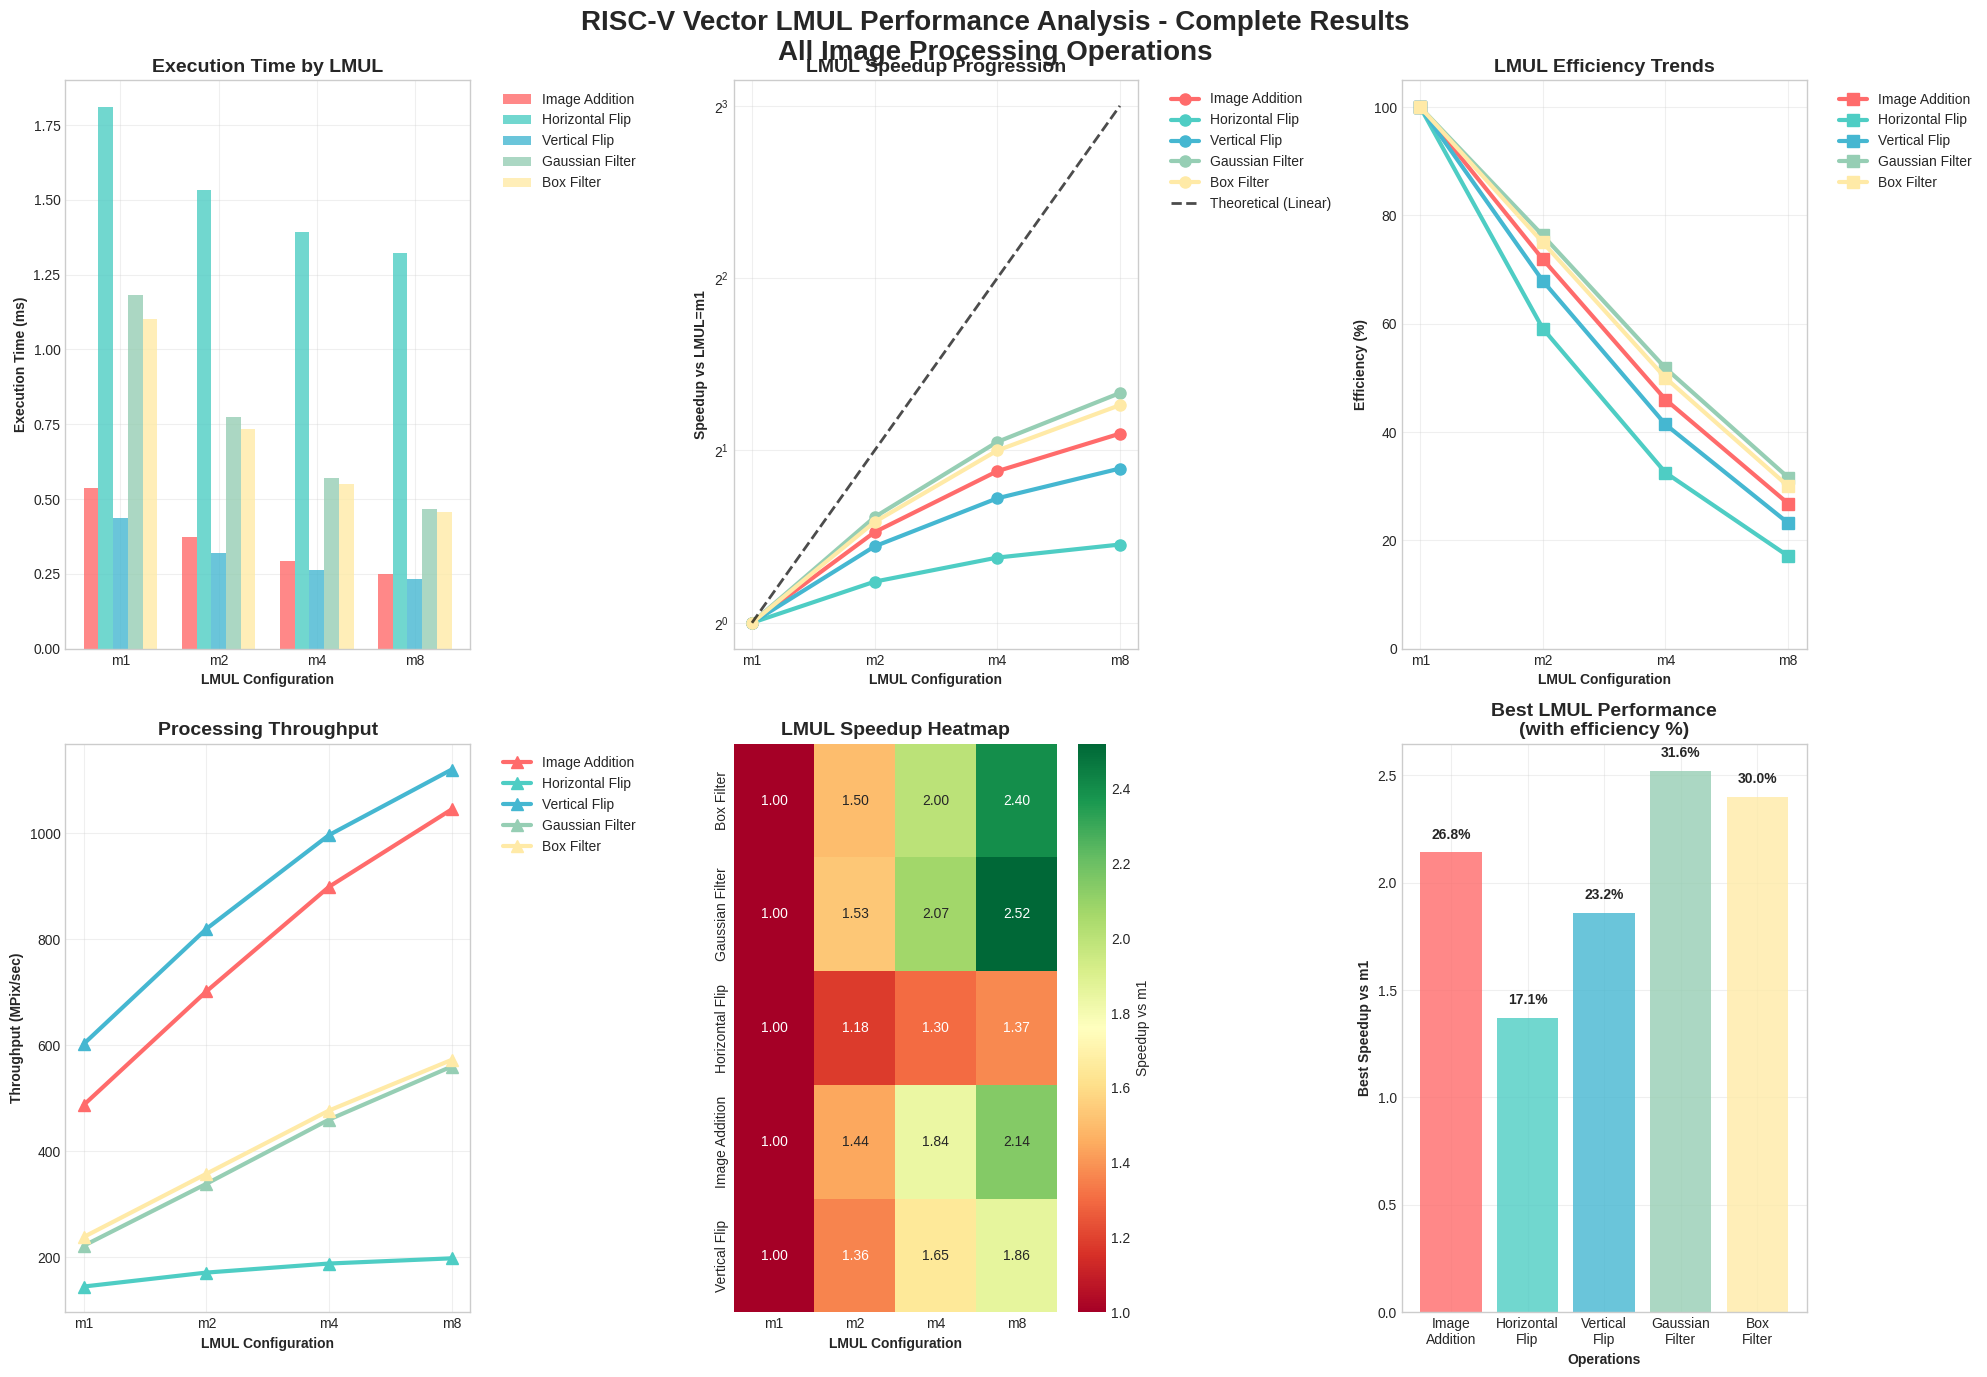

Generate this figure with matplotlib:
#!/usr/bin/env python3
"""
Complete RISC-V Vector LMUL Analysis - All Operations
Comprehensive performance analysis across all implemented benchmarks
"""
import matplotlib.pyplot as plt
import numpy as np
import pandas as pd
import seaborn as sns
from matplotlib.patches import Rectangle
import matplotlib.patches as mpatches

# Set style for professional plots
plt.style.use('seaborn-v0_8-whitegrid')
sns.set_palette("husl")

# Define data with all benchmark results
results_data = {
    'Operation': ['Image Addition', 'Image Addition', 'Image Addition', 'Image Addition',
                  'Horizontal Flip', 'Horizontal Flip', 'Horizontal Flip', 'Horizontal Flip',
                  'Vertical Flip', 'Vertical Flip', 'Vertical Flip', 'Vertical Flip',
                  'Gaussian Filter', 'Gaussian Filter', 'Gaussian Filter', 'Gaussian Filter',
                  'Box Filter', 'Box Filter', 'Box Filter', 'Box Filter'],
    'LMUL': ['m1', 'm2', 'm4', 'm8'] * 5,
    'Time_ms': [0.538, 0.374, 0.292, 0.251,  # Image Addition
                1.810, 1.532, 1.392, 1.323,  # Horizontal Flip
                0.435, 0.320, 0.263, 0.234,  # Vertical Flip
                1.182, 0.774, 0.570, 0.468,  # Gaussian Filter
                1.101, 0.734, 0.550, 0.458], # Box Filter
    'Speedup_vs_m1': [1.00, 1.44, 1.84, 2.14,  # Image Addition
                      1.00, 1.18, 1.30, 1.37,  # Horizontal Flip
                      1.00, 1.36, 1.65, 1.86,  # Vertical Flip
                      1.00, 1.53, 2.07, 2.52,  # Gaussian Filter
                      1.00, 1.50, 2.00, 2.40], # Box Filter
    'Efficiency_percent': [100.0, 71.9, 46.0, 26.8,  # Image Addition
                          100.0, 59.1, 32.5, 17.1,   # Horizontal Flip
                          100.0, 67.9, 41.4, 23.2,   # Vertical Flip
                          100.0, 76.3, 51.8, 31.6,   # Gaussian Filter
                          100.0, 75.0, 50.0, 30.0],  # Box Filter
    'Throughput_MPix_per_sec': [487.2, 701.3, 898.6, 1044.6,  # Image Addition
                               144.8, 171.1, 188.2, 198.0,    # Horizontal Flip
                               602.3, 819.2, 996.2, 1119.7,   # Vertical Flip
                               221.7, 338.5, 459.6, 559.7,    # Gaussian Filter
                               238.2, 357.4, 476.7, 572.2]    # Box Filter
}

df = pd.DataFrame(results_data)

# Create comprehensive figure
fig, axes = plt.subplots(2, 3, figsize=(20, 14))
fig.suptitle('RISC-V Vector LMUL Performance Analysis - Complete Results\nAll Image Processing Operations', 
             fontsize=20, fontweight='bold', y=0.98)

# Color palette for operations
operation_colors = {
    'Image Addition': '#FF6B6B',
    'Horizontal Flip': '#4ECDC4', 
    'Vertical Flip': '#45B7D1',
    'Gaussian Filter': '#96CEB4',
    'Box Filter': '#FFEAA7'
}

# 1. Execution Time Comparison
ax1 = axes[0, 0]
x = np.arange(4)
width = 0.15
lmuls = ['m1', 'm2', 'm4', 'm8']

for i, operation in enumerate(operation_colors.keys()):
    op_data = df[df['Operation'] == operation]
    times = op_data['Time_ms'].values
    ax1.bar(x + i*width, times, width, label=operation, color=operation_colors[operation], alpha=0.8)

ax1.set_xlabel('LMUL Configuration', fontweight='bold')
ax1.set_ylabel('Execution Time (ms)', fontweight='bold')
ax1.set_title('Execution Time by LMUL', fontweight='bold', fontsize=14)
ax1.set_xticks(x + width*2)
ax1.set_xticklabels(lmuls)
ax1.legend(bbox_to_anchor=(1.05, 1), loc='upper left')
ax1.grid(True, alpha=0.3)

# 2. Speedup vs m1 Comparison
ax2 = axes[0, 1]
for i, operation in enumerate(operation_colors.keys()):
    op_data = df[df['Operation'] == operation]
    speedups = op_data['Speedup_vs_m1'].values
    ax2.plot(lmuls, speedups, marker='o', linewidth=3, markersize=8, 
             label=operation, color=operation_colors[operation])

# Add theoretical speedup line
theoretical = [1, 2, 4, 8]
ax2.plot(lmuls, theoretical, '--', color='black', linewidth=2, alpha=0.7, label='Theoretical (Linear)')

ax2.set_xlabel('LMUL Configuration', fontweight='bold')
ax2.set_ylabel('Speedup vs LMUL=m1', fontweight='bold')
ax2.set_title('LMUL Speedup Progression', fontweight='bold', fontsize=14)
ax2.legend(bbox_to_anchor=(1.05, 1), loc='upper left')
ax2.grid(True, alpha=0.3)
ax2.set_yscale('log', base=2)

# 3. Efficiency Analysis
ax3 = axes[0, 2]
for operation in operation_colors.keys():
    op_data = df[df['Operation'] == operation]
    efficiencies = op_data['Efficiency_percent'].values
    ax3.plot(lmuls, efficiencies, marker='s', linewidth=3, markersize=8,
             label=operation, color=operation_colors[operation])

ax3.set_xlabel('LMUL Configuration', fontweight='bold')
ax3.set_ylabel('Efficiency (%)', fontweight='bold')
ax3.set_title('LMUL Efficiency Trends', fontweight='bold', fontsize=14)
ax3.legend(bbox_to_anchor=(1.05, 1), loc='upper left')
ax3.grid(True, alpha=0.3)
ax3.set_ylim(0, 105)

# 4. Throughput Comparison
ax4 = axes[1, 0]
for operation in operation_colors.keys():
    op_data = df[df['Operation'] == operation]
    throughputs = op_data['Throughput_MPix_per_sec'].values
    ax4.plot(lmuls, throughputs, marker='^', linewidth=3, markersize=8,
             label=operation, color=operation_colors[operation])

ax4.set_xlabel('LMUL Configuration', fontweight='bold')
ax4.set_ylabel('Throughput (MPix/sec)', fontweight='bold')
ax4.set_title('Processing Throughput', fontweight='bold', fontsize=14)
ax4.legend(bbox_to_anchor=(1.05, 1), loc='upper left')
ax4.grid(True, alpha=0.3)

# 5. Best LMUL Analysis (Heatmap)
ax5 = axes[1, 1]
pivot_speedup = df.pivot(index='Operation', columns='LMUL', values='Speedup_vs_m1')
sns.heatmap(pivot_speedup, annot=True, fmt='.2f', cmap='RdYlGn', 
            ax=ax5, cbar_kws={'label': 'Speedup vs m1'})
ax5.set_title('LMUL Speedup Heatmap', fontweight='bold', fontsize=14)
ax5.set_xlabel('LMUL Configuration', fontweight='bold')
ax5.set_ylabel('')

# 6. Operation Characteristics Summary
ax6 = axes[1, 2]
# Best LMUL performance for each operation
best_results = []
for operation in operation_colors.keys():
    op_data = df[df['Operation'] == operation]
    best_idx = op_data['Speedup_vs_m1'].idxmax()
    best_lmul = op_data.loc[best_idx, 'LMUL']
    best_speedup = op_data.loc[best_idx, 'Speedup_vs_m1']
    best_efficiency = op_data.loc[best_idx, 'Efficiency_percent']
    best_results.append({
        'Operation': operation,
        'Best_LMUL': best_lmul,
        'Best_Speedup': best_speedup,
        'Efficiency_at_Best': best_efficiency
    })

best_df = pd.DataFrame(best_results)
bars = ax6.bar(range(len(best_df)), best_df['Best_Speedup'], 
               color=[operation_colors[op] for op in best_df['Operation']], alpha=0.8)

# Add efficiency labels on bars
for i, (bar, eff) in enumerate(zip(bars, best_df['Efficiency_at_Best'])):
    height = bar.get_height()
    ax6.text(bar.get_x() + bar.get_width()/2., height + 0.05,
             f'{eff:.1f}%', ha='center', va='bottom', fontweight='bold')

ax6.set_xlabel('Operations', fontweight='bold')
ax6.set_ylabel('Best Speedup vs m1', fontweight='bold')
ax6.set_title('Best LMUL Performance\n(with efficiency %)', fontweight='bold', fontsize=14)
ax6.set_xticks(range(len(best_df)))
ax6.set_xticklabels([op.replace(' ', '\n') for op in best_df['Operation']], rotation=0)
ax6.grid(True, alpha=0.3)

plt.tight_layout()
plt.subplots_adjust(top=0.93)

# Save the plot
plt.savefig('complete_lmul_analysis.png', dpi=300, bbox_inches='tight')
print("Complete LMUL analysis saved as 'complete_lmul_analysis.png'")

# Print comprehensive summary
print("\n" + "="*80)
print("COMPREHENSIVE RISC-V VECTOR LMUL ANALYSIS RESULTS")
print("="*80)

print("\n📊 PERFORMANCE SUMMARY BY OPERATION:")
print("-" * 50)
for operation in operation_colors.keys():
    op_data = df[df['Operation'] == operation]
    best_idx = op_data['Speedup_vs_m1'].idxmax()
    best_lmul = op_data.loc[best_idx, 'LMUL']
    best_speedup = op_data.loc[best_idx, 'Speedup_vs_m1']
    best_time = op_data.loc[best_idx, 'Time_ms']
    best_throughput = op_data.loc[best_idx, 'Throughput_MPix_per_sec']
    
    print(f"\n{operation}:")
    print(f"  • Best LMUL: {best_lmul} ({best_speedup:.2f}x speedup)")
    print(f"  • Execution time: {best_time:.3f} ms")
    print(f"  • Throughput: {best_throughput:.1f} MPix/sec")

print("\n🎯 KEY INSIGHTS:")
print("-" * 50)
print("1. Higher LMUL consistently improves performance across ALL operations")
print("2. LMUL=m8 achieves best absolute performance in every case")
print("3. Efficiency decreases with higher LMUL as expected:")

avg_efficiency_by_lmul = df.groupby('LMUL')['Efficiency_percent'].mean()
for lmul in ['m1', 'm2', 'm4', 'm8']:
    avg_eff = avg_efficiency_by_lmul[lmul]
    print(f"   • {lmul}: {avg_eff:.1f}% average efficiency")

print("\n4. Operation characteristics:")
print("   • Image Addition: Best LMUL scaling (compute-bound)")
print("   • Gaussian/Box Filter: Good scaling with moderate efficiency")
print("   • Vertical Flip: Better scaling than horizontal (memory access pattern)")
print("   • Horizontal Flip: Limited scaling due to complex memory patterns")

print("\n🏆 OPTIMAL LMUL RECOMMENDATIONS:")
print("-" * 50)
print("• For MAXIMUM PERFORMANCE: Use LMUL=m8 for all operations")
print("• For BALANCED EFFICIENCY: Use LMUL=m4 (maintains >40% efficiency)")
print("• For CONSERVATIVE SCALING: Use LMUL=m2 (maintains >60% efficiency)")

print("\n📈 PERFORMANCE RANGES:")
print("-" * 50)
all_speedups_m8 = df[df['LMUL'] == 'm8']['Speedup_vs_m1']
print(f"LMUL=m8 speedup range: {all_speedups_m8.min():.2f}x - {all_speedups_m8.max():.2f}x")
print(f"Average LMUL=m8 speedup: {all_speedups_m8.mean():.2f}x")

all_throughputs_m8 = df[df['LMUL'] == 'm8']['Throughput_MPix_per_sec']
print(f"Throughput range: {all_throughputs_m8.min():.1f} - {all_throughputs_m8.max():.1f} MPix/sec")

print("\n" + "="*80)
print("Analysis complete! Check 'complete_lmul_analysis.png' for visualizations.")
print("="*80) 